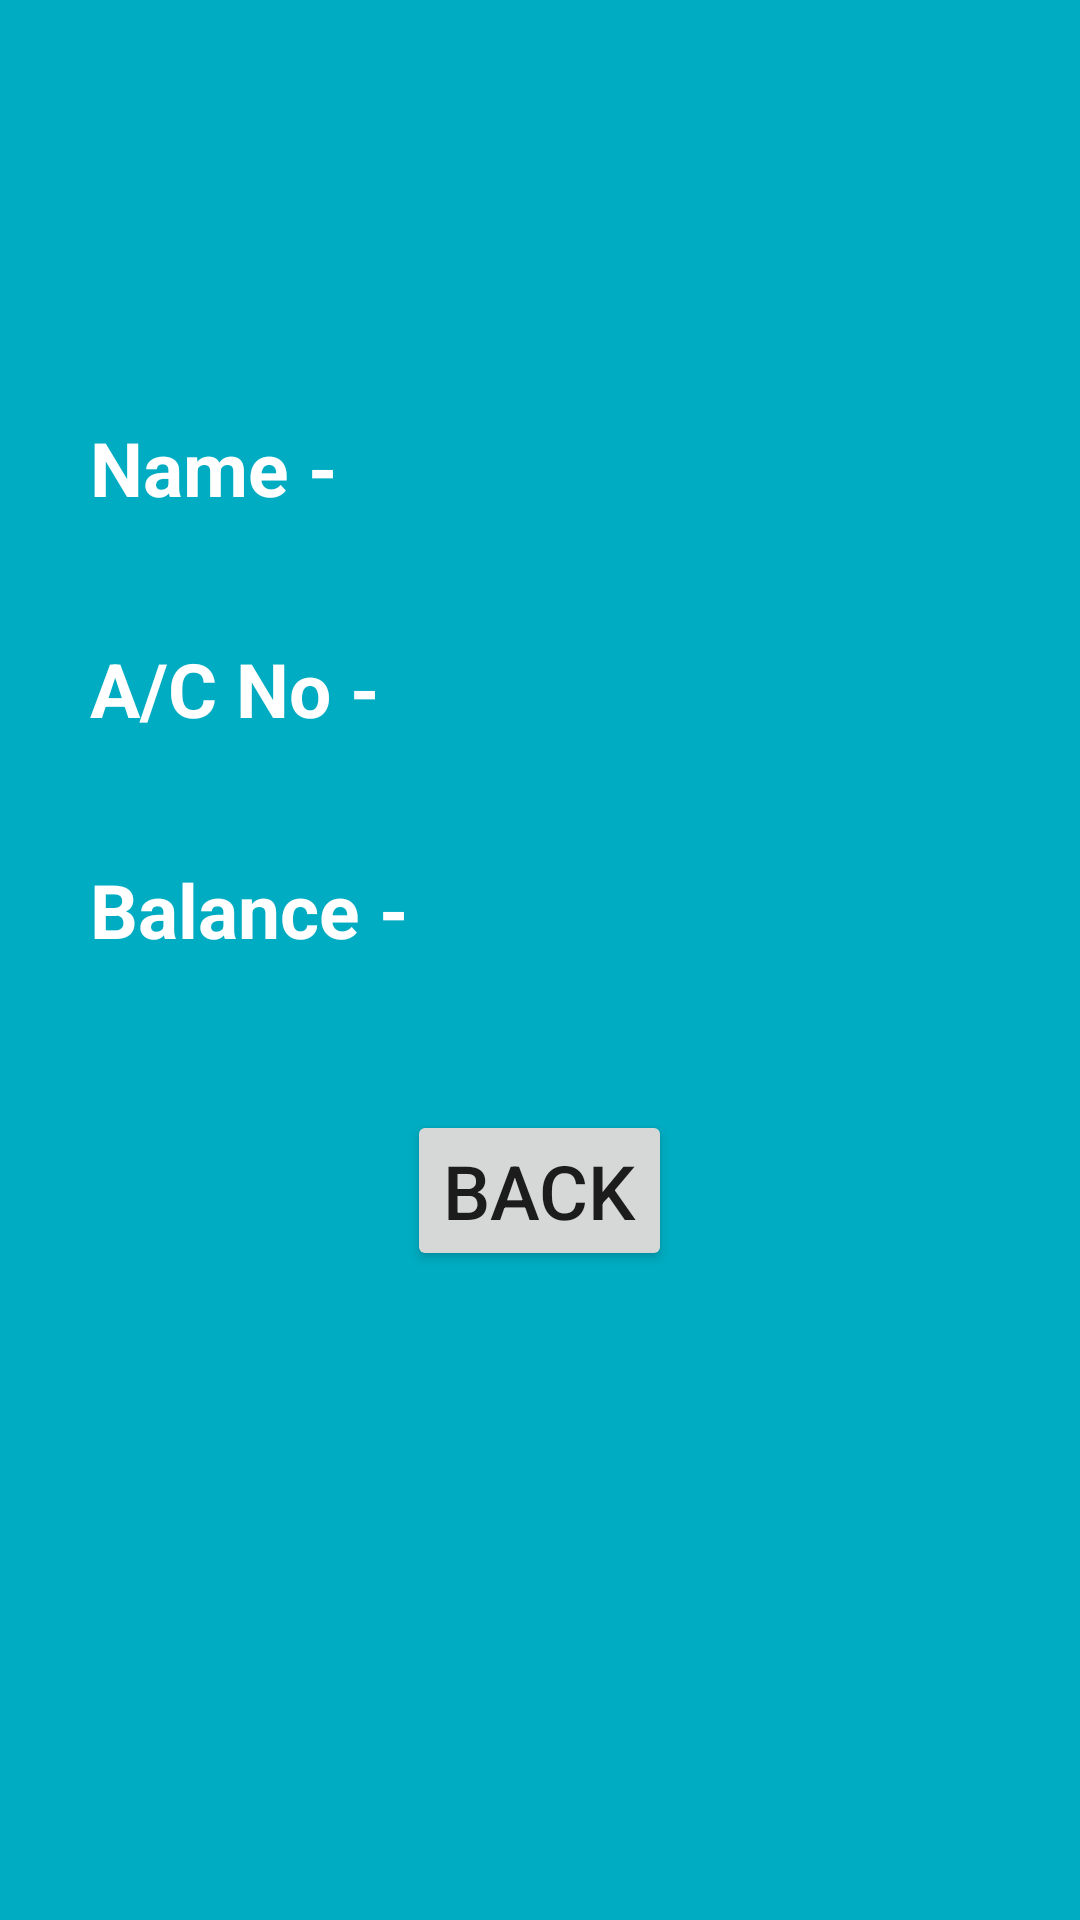

Write the Android layout XML for this screen, with the resource values it uses.
<!-- AndroidManifest.xml: application theme Theme.HDFC_Bank -->
<!-- res/layout/activity_transaction_details.xml -->
<?xml version="1.0" encoding="utf-8"?>
<LinearLayout xmlns:android="http://schemas.android.com/apk/res/android"
    xmlns:app="http://schemas.android.com/apk/res-auto"
    xmlns:tools="http://schemas.android.com/tools"
    android:layout_width="match_parent"
    android:layout_height="match_parent"
    android:background="#00ACC1"
    android:orientation="vertical"
    tools:context=".Transaction_details">
    <ImageView
        android:layout_width="wrap_content"
        android:layout_height="99dp"
        android:layout_marginTop="10dp"
        android:layout_margin="5dp"
        android:src="@drawable/hdfc_bank_logo"/>
    <RelativeLayout
        android:layout_width="match_parent"
        android:layout_margin="10dp"
        android:layout_height="wrap_content">
        <TextView
            android:id="@+id/name"
            android:layout_width="wrap_content"
            android:layout_height="wrap_content"
            android:text="Name -"
            android:textSize="25dp"
            android:textStyle="bold"
            android:textColor="@color/white"
            android:layout_margin="20dp"/>
        <TextView
            android:id="@+id/dipu"
            android:layout_width="match_parent"
            android:layout_height="wrap_content"
            android:text=""
            android:textSize="25dp"
            android:textStyle="bold"
            android:layout_toRightOf="@+id/name"
            android:textColor="@color/white"
            android:layout_margin="20dp"/>
        <TextView
            android:id="@+id/accountNo"
            android:layout_width="wrap_content"
            android:layout_height="wrap_content"
            android:text="A/C No -"
            android:textSize="25dp"
            android:layout_below="@+id/name"
            android:textStyle="bold"
            android:textColor="@color/white"
            android:layout_margin="20dp"/>
        <TextView
            android:id="@+id/oneTh"
            android:layout_width="match_parent"
            android:layout_height="wrap_content"
            android:text=""
            android:textSize="25dp"
            android:textStyle="bold"
            android:layout_below="@id/dipu"
            android:layout_toRightOf="@+id/accountNo"
            android:textColor="@color/white"
            android:layout_margin="20dp"/>
        <TextView
            android:id="@+id/balance"
            android:layout_width="wrap_content"
            android:layout_height="wrap_content"
            android:text="Balance -"
            android:textSize="25dp"
            android:layout_below="@+id/accountNo"
            android:textStyle="bold"
            android:textColor="@color/white"
            android:layout_margin="20dp"/>
        <TextView
            android:id="@+id/balance1"
            android:layout_width="match_parent"
            android:layout_height="wrap_content"
            android:text=""
            android:textSize="25dp"
            android:textStyle="bold"
            android:layout_below="@id/oneTh"
            android:layout_toRightOf="@+id/accountNo"
            android:textColor="@color/white"
            android:layout_margin="20dp"/>
    </RelativeLayout>
    <Button
        android:id="@+id/back"
    android:layout_width="wrap_content"
    android:layout_height="wrap_content"
    android:text="BACK"
        android:layout_marginTop="20dp"
    android:layout_gravity="center"
        android:textSize="25dp"/>
</LinearLayout>
<!-- resources referenced by this layout -->
<resources>
  <style name="Theme.HDFC_Bank" parent="Theme.MaterialComponents.DayNight.DarkActionBar">
          
          <item name="colorPrimary">@color/purple_500</item>
          <item name="colorPrimaryVariant">@color/purple_700</item>
          <item name="colorOnPrimary">@color/white</item>
          
          <item name="colorSecondary">@color/teal_200</item>
          <item name="colorSecondaryVariant">@color/teal_700</item>
          <item name="colorOnSecondary">@color/black</item>
          
          <item name="android:statusBarColor" tools:targetApi="l">?attr/colorPrimaryVariant</item>
          
      </style>
  <!-- not gathered from this repository: default colours our renderer supplied (Android Studio template values) -->
  <color name="purple_500">#FF6200EE</color>
  <color name="purple_700">#FF3700B3</color>
  <color name="teal_200">#FF03DAC5</color>
  <color name="teal_700">#FF018786</color>
  <color name="black">#FF000000</color>
  <color name="white">#FFFFFFFF</color>
</resources>
